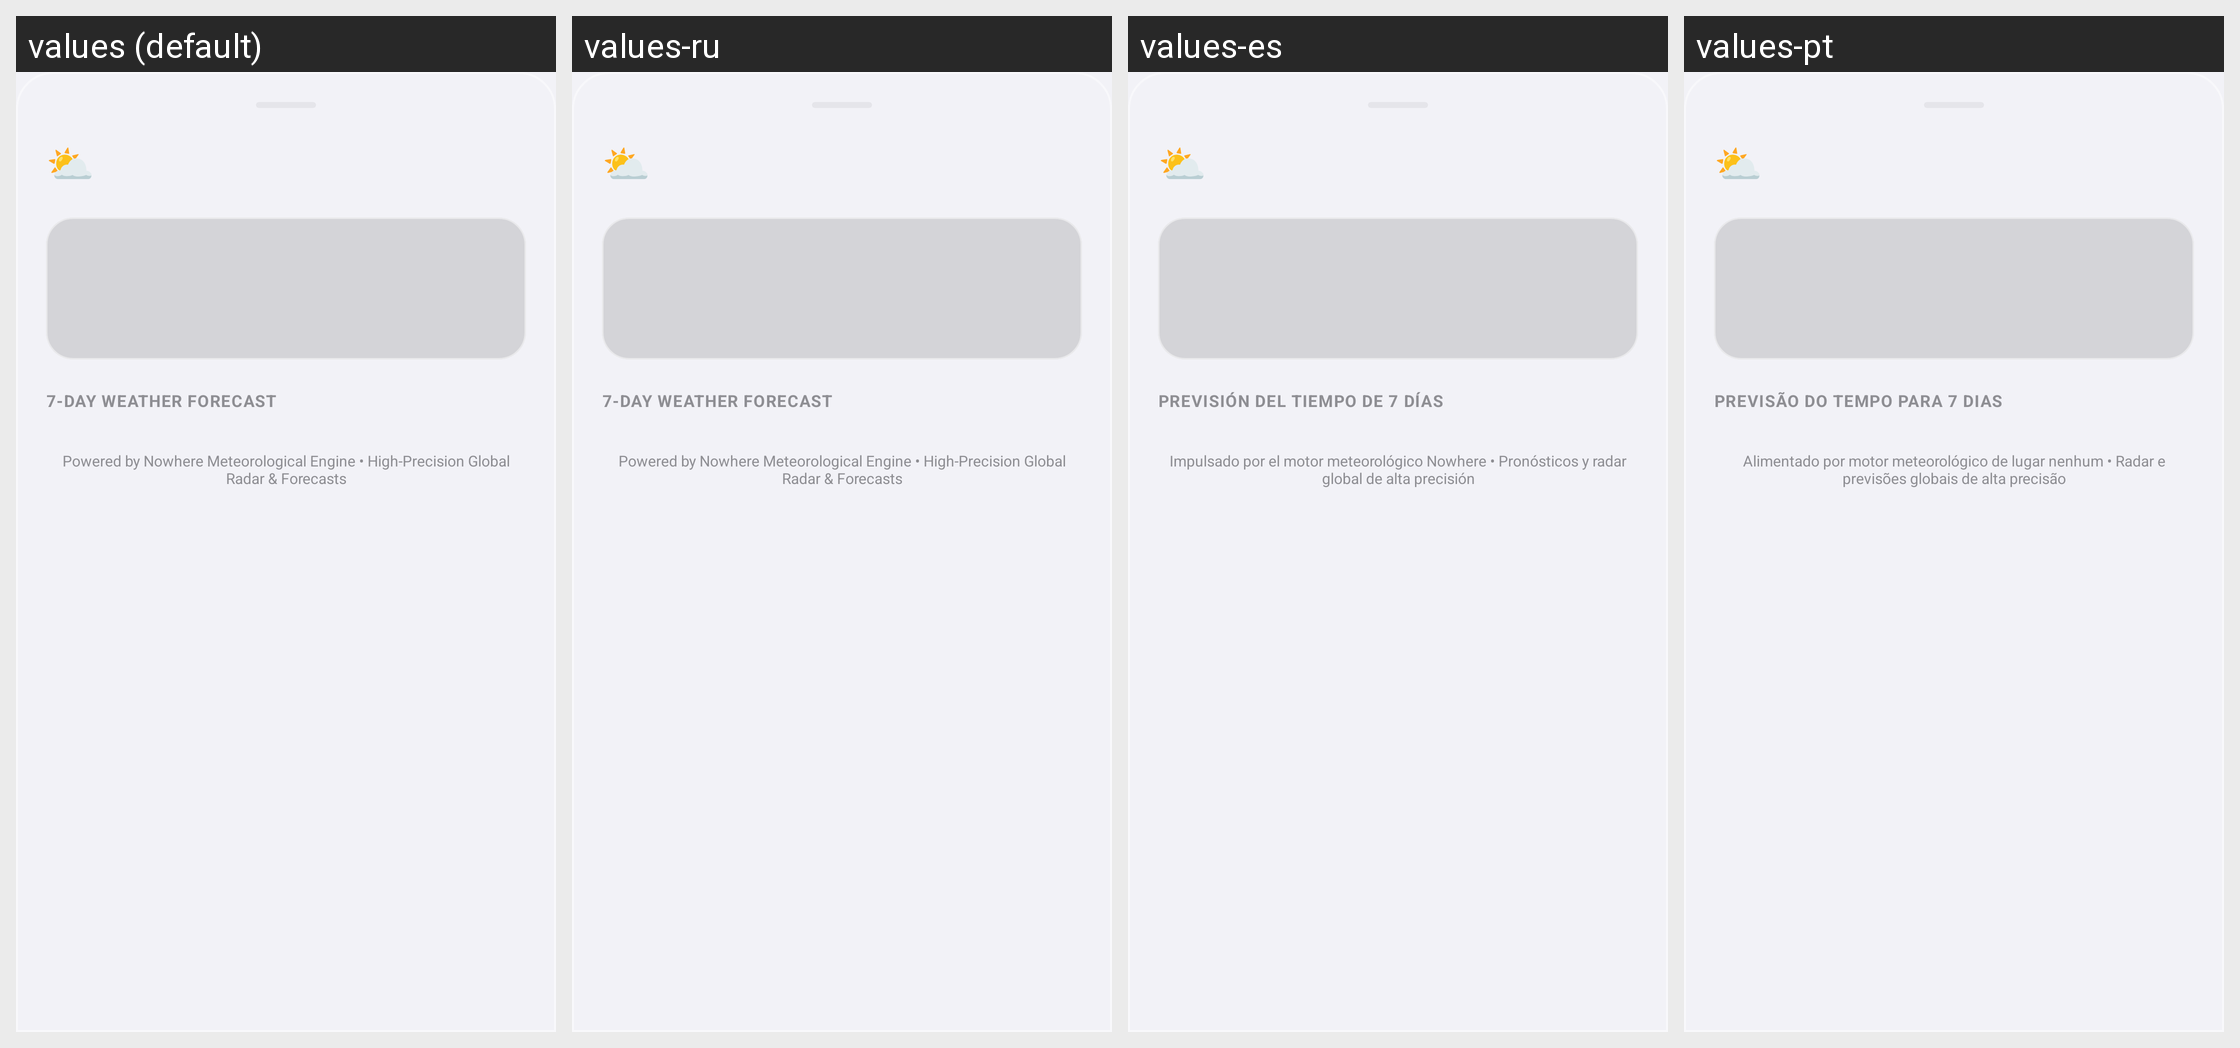

Strings drawn on this Android screen and how each of the app's shown locales translates them:
Android screen res/layout/layout_dialog_weather.xml rendered under 4 locales, left to right: values (default), values-ru, values-es, values-pt. Device: Nexus 5 (rendered at 1080×1920; each locale shown at half size, 540×960, under a caption strip naming it); theme Theme.MockLocation.
Other locales in the repository, not shown: values-ar, values-de, values-fr, values-hi, values-ja, values-zh.
Strings drawn on this screen, with the default value and each locale's value (text and hints the layout hard-codes, and strings that could not be matched under every locale, appear in the picture but are not listed):

weather_7day_weather_forecast
  values: 7-DAY WEATHER FORECAST
  values-ru: 7-DAY WEATHER FORECAST
  values-es: PREVISIÓN DEL TIEMPO DE 7 DÍAS
  values-pt: PREVISÃO DO TEMPO PARA 7 DIAS

weather_powered_by_nowhere_meteorological_engine
  values: Powered by Nowhere Meteorological Engine • High-Precision Global Radar & Forecasts
  values-ru: Powered by Nowhere Meteorological Engine • High-Precision Global Radar & Forecasts
  values-es: Impulsado por el motor meteorológico Nowhere • Pronósticos y radar global de alta precisión
  values-pt: Alimentado por motor meteorológico de lugar nenhum • Radar e previsões globais de alta precisão
